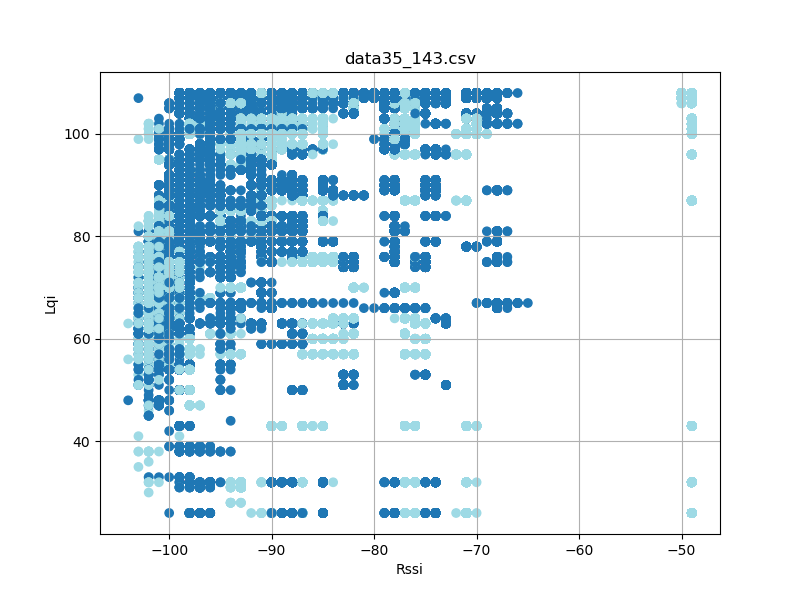

Source data for this figure (header and first rows):
timestamp, rssi, lqi, device_id
'2023-08-26 12:23:17059', -74, 107, 4
'2023-08-26 12:23:17059', -96, 102, 4
'2023-08-26 12:23:17151', -74, 107, 4
'2023-08-26 12:23:17151', -96, 102, 4
'2023-08-26 12:23:17245', -74, 107, 4
'2023-08-26 12:23:17245', -97, 102, 4
'2023-08-26 12:23:17338', -96, 102, 4
'2023-08-26 12:23:17339', -74, 107, 4
'2023-08-26 12:23:17432', -96, 102, 4
'2023-08-26 12:23:17433', -74, 107, 4
'2023-08-26 12:23:17526', -74, 107, 4
'2023-08-26 12:23:17526', -96, 102, 4
'2023-08-26 12:23:17620', -74, 107, 4
'2023-08-26 12:23:17620', -96, 102, 4
'2023-08-26 12:23:17713', -96, 102, 4
'2023-08-26 12:23:17714', -74, 107, 4
'2023-08-26 12:23:17807', -96, 102, 4
'2023-08-26 12:23:17808', -74, 107, 4
'2023-08-26 12:23:17901', -96, 102, 4
'2023-08-26 12:23:17902', -74, 107, 4
'2023-08-26 12:23:17995', -96, 102, 4
'2023-08-26 12:23:17996', -74, 107, 4
'2023-08-26 12:23:18088', -74, 107, 4
'2023-08-26 12:23:18089', -96, 102, 4
'2023-08-26 12:23:18182', -74, 107, 4
'2023-08-26 12:23:18183', -97, 102, 4
'2023-08-26 12:23:18276', -96, 102, 4
'2023-08-26 12:23:18276', -74, 107, 4
'2023-08-26 12:23:18370', -97, 102, 4
'2023-08-26 12:23:18370', -74, 107, 4
'2023-08-26 12:23:18463', -73, 107, 4
'2023-08-26 12:23:18463', -96, 102, 4
'2023-08-26 12:23:18557', -74, 107, 4
'2023-08-26 12:23:18558', -96, 102, 4
'2023-08-26 12:23:18651', -74, 107, 4
'2023-08-26 12:23:18652', -96, 102, 4
'2023-08-26 12:23:18744', -97, 102, 4
'2023-08-26 12:23:18745', -74, 107, 4
'2023-08-26 12:23:18838', -96, 102, 4
'2023-08-26 12:23:18839', -74, 107, 4
'2023-08-26 12:23:18933', -74, 107, 4
'2023-08-26 12:23:18934', -96, 102, 4
'2023-08-26 12:23:19026', -74, 107, 4
'2023-08-26 12:23:19026', -96, 102, 4
'2023-08-26 12:23:19120', -74, 107, 4
'2023-08-26 12:23:19120', -96, 102, 4
'2023-08-26 12:23:19213', -97, 102, 4
'2023-08-26 12:23:19214', -74, 107, 4
'2023-08-26 12:23:19307', -74, 107, 4
'2023-08-26 12:23:19307', -97, 102, 4
'2023-08-26 12:23:19401', -74, 107, 4
'2023-08-26 12:23:19401', -96, 102, 4
'2023-08-26 12:23:19495', -74, 107, 4
'2023-08-26 12:23:19495', -96, 102, 4
'2023-08-26 12:23:19588', -97, 102, 4
'2023-08-26 12:23:19589', -74, 107, 4
'2023-08-26 12:23:19682', -96, 102, 4
'2023-08-26 12:23:19683', -74, 107, 4
'2023-08-26 12:23:19775', -74, 107, 4
'2023-08-26 12:23:19776', -96, 102, 4
... 93,936 more rows
